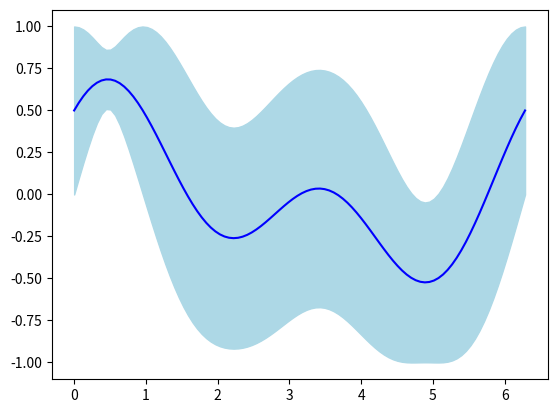

Here is the Python script that generated this plot:
import numpy as np
import matplotlib.pyplot as plt
import os
os.environ['KMP_DUPLICATE_LIB_OK'] = 'True'
# # 产生多个随机种子
# seeds = [0, 1, 2, 3, 4]
#
# # 产生多个实验结果
# results = []
# for seed in seeds:
#     # 使用不同的随机种子运行实验
#     np.random.seed(seed)
#     # 进行实验，得到实验结果
#     result = np.random.rand(10)  # 示例，10个随机数
#     results.append(result)
#
# # 计算指标的平均值和标准差
# means = np.mean(results, axis=0)
# stds = np.std(results, axis=0)
#
# # 绘制平均曲线和误差线
# plt.errorbar(np.arange(10), means, yerr=stds, fmt='-o')
# plt.xlabel('Episode')
# plt.ylabel('Reward')
# plt.title('Average Reward over Multiple Seeds')
# plt.show()
import matplotlib.pyplot as plt
import numpy as np

# 生成样本数据
x = np.linspace(0, 2*np.pi, 100)
y1 = np.sin(x)
y2 = np.cos(x)
y3 = np.sin(2*x)
y4 = np.cos(2*x)

# 计算均值和标准差
y_mean = np.mean([y1, y2, y3, y4], axis=0)
y_std = np.std([y1, y2, y3, y4], axis=0)

# 绘制曲线和阴影区间
plt.plot(x, y_mean, color='blue')
plt.fill_between(x, y_mean - y_std, y_mean + y_std, color='lightblue')
plt.show()
